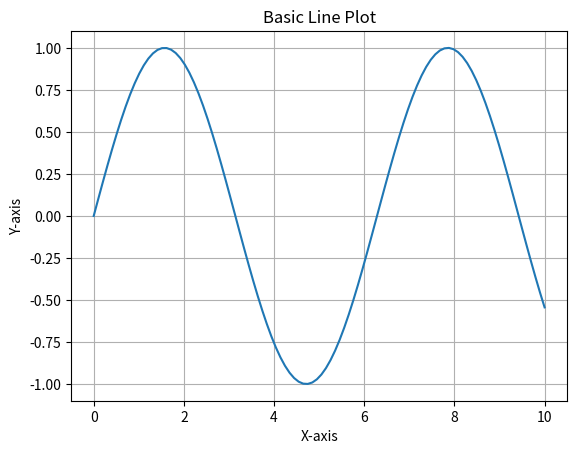
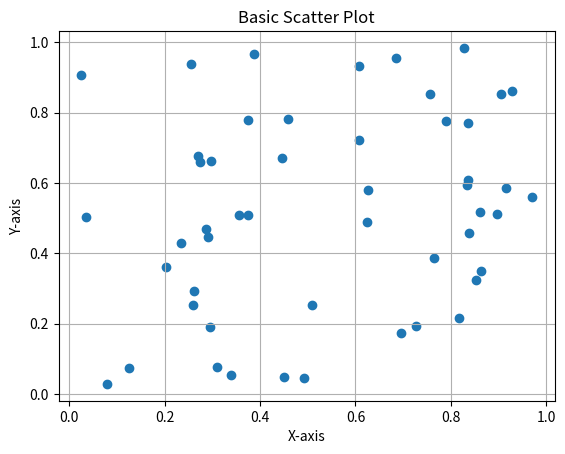
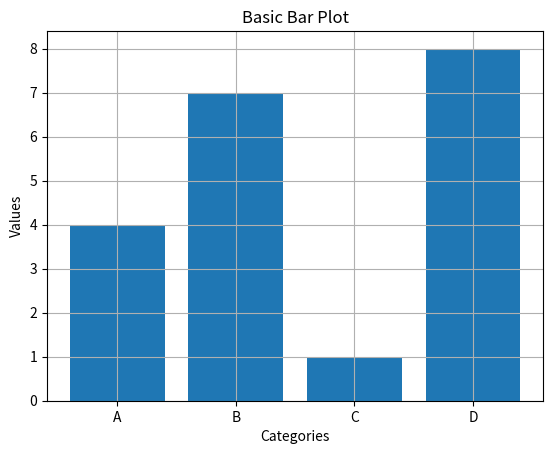
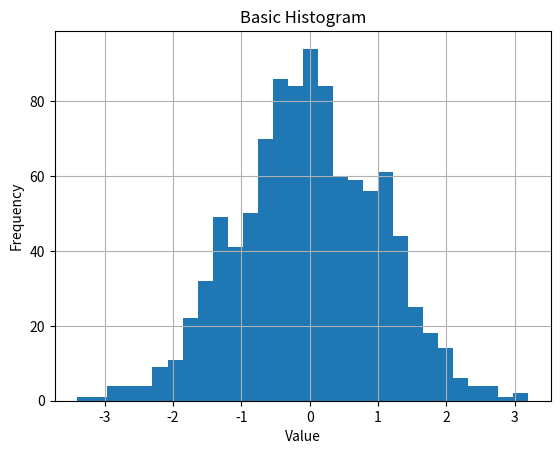

Write the Python code that produced these figures, in order.
import numpy as np

import matplotlib.pyplot as plt

# Basic Line Plot
x = np.linspace(0, 10, 100)
y = np.sin(x)

plt.figure()
plt.plot(x, y)
plt.title('Basic Line Plot')
plt.xlabel('X-axis')
plt.ylabel('Y-axis')
plt.grid()
plt.show()

# Basic Scatter Plot
x = np.random.rand(50)
y = np.random.rand(50)

plt.figure()
plt.scatter(x, y)
plt.title('Basic Scatter Plot')
plt.xlabel('X-axis')
plt.ylabel('Y-axis')
plt.grid()
plt.show()

# Basic Bar Plot
categories = ['A', 'B', 'C', 'D']
values = [4, 7, 1, 8]

plt.figure()
plt.bar(categories, values)
plt.title('Basic Bar Plot')
plt.xlabel('Categories')
plt.ylabel('Values')
plt.grid()
plt.show()

# Basic Histogram
data = np.random.randn(1000)

plt.figure()
plt.hist(data, bins=30)
plt.title('Basic Histogram')
plt.xlabel('Value')
plt.ylabel('Frequency')
plt.grid()
plt.show()